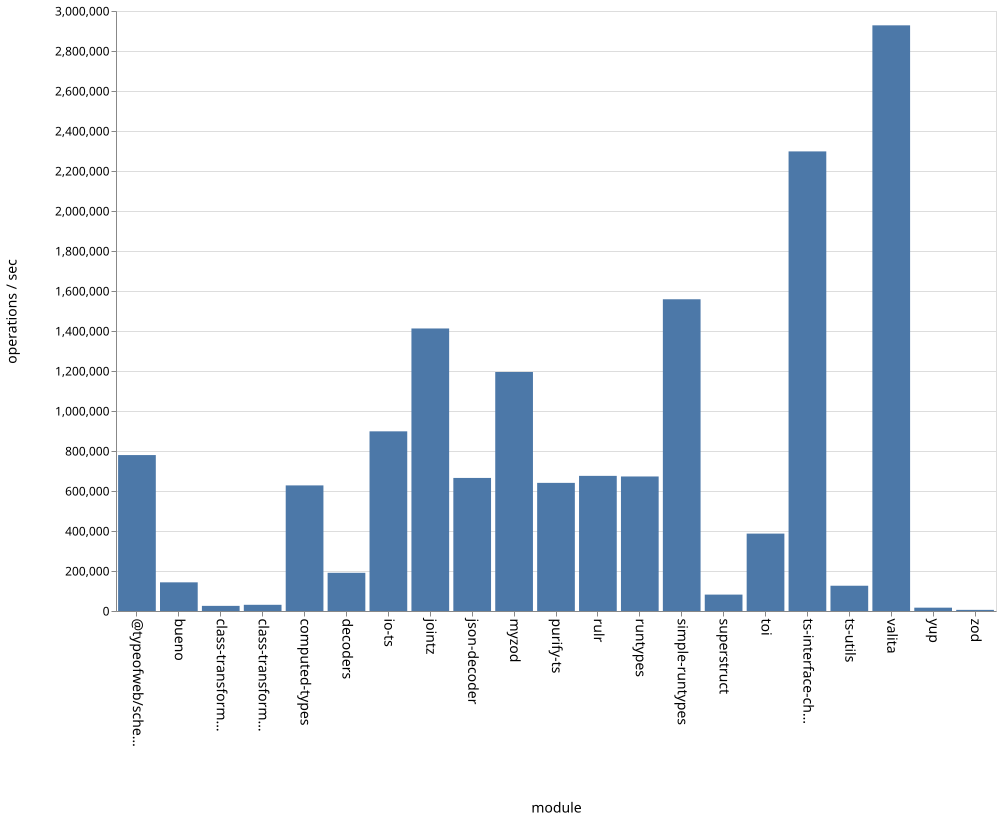

Source data for this figure (header and first rows):
name, ops
bueno, 143438
class-transformer-validator-async, 25624
class-transformer-validator-sync, 30901
computed-types, 627997
decoders, 191032
io-ts, 898484
jointz, 1412626
json-decoder, 665440
myzod, 1194971
purify-ts, 640590
rulr, 675782
runtypes, 672538
simple-runtypes, 1558597
superstruct, 81956
toi, 386891
ts-interface-checker, 2298092
ts-utils, 126277
@typeofweb/schema, 779619
valita, 2928437
yup, 16670
zod, 5580
